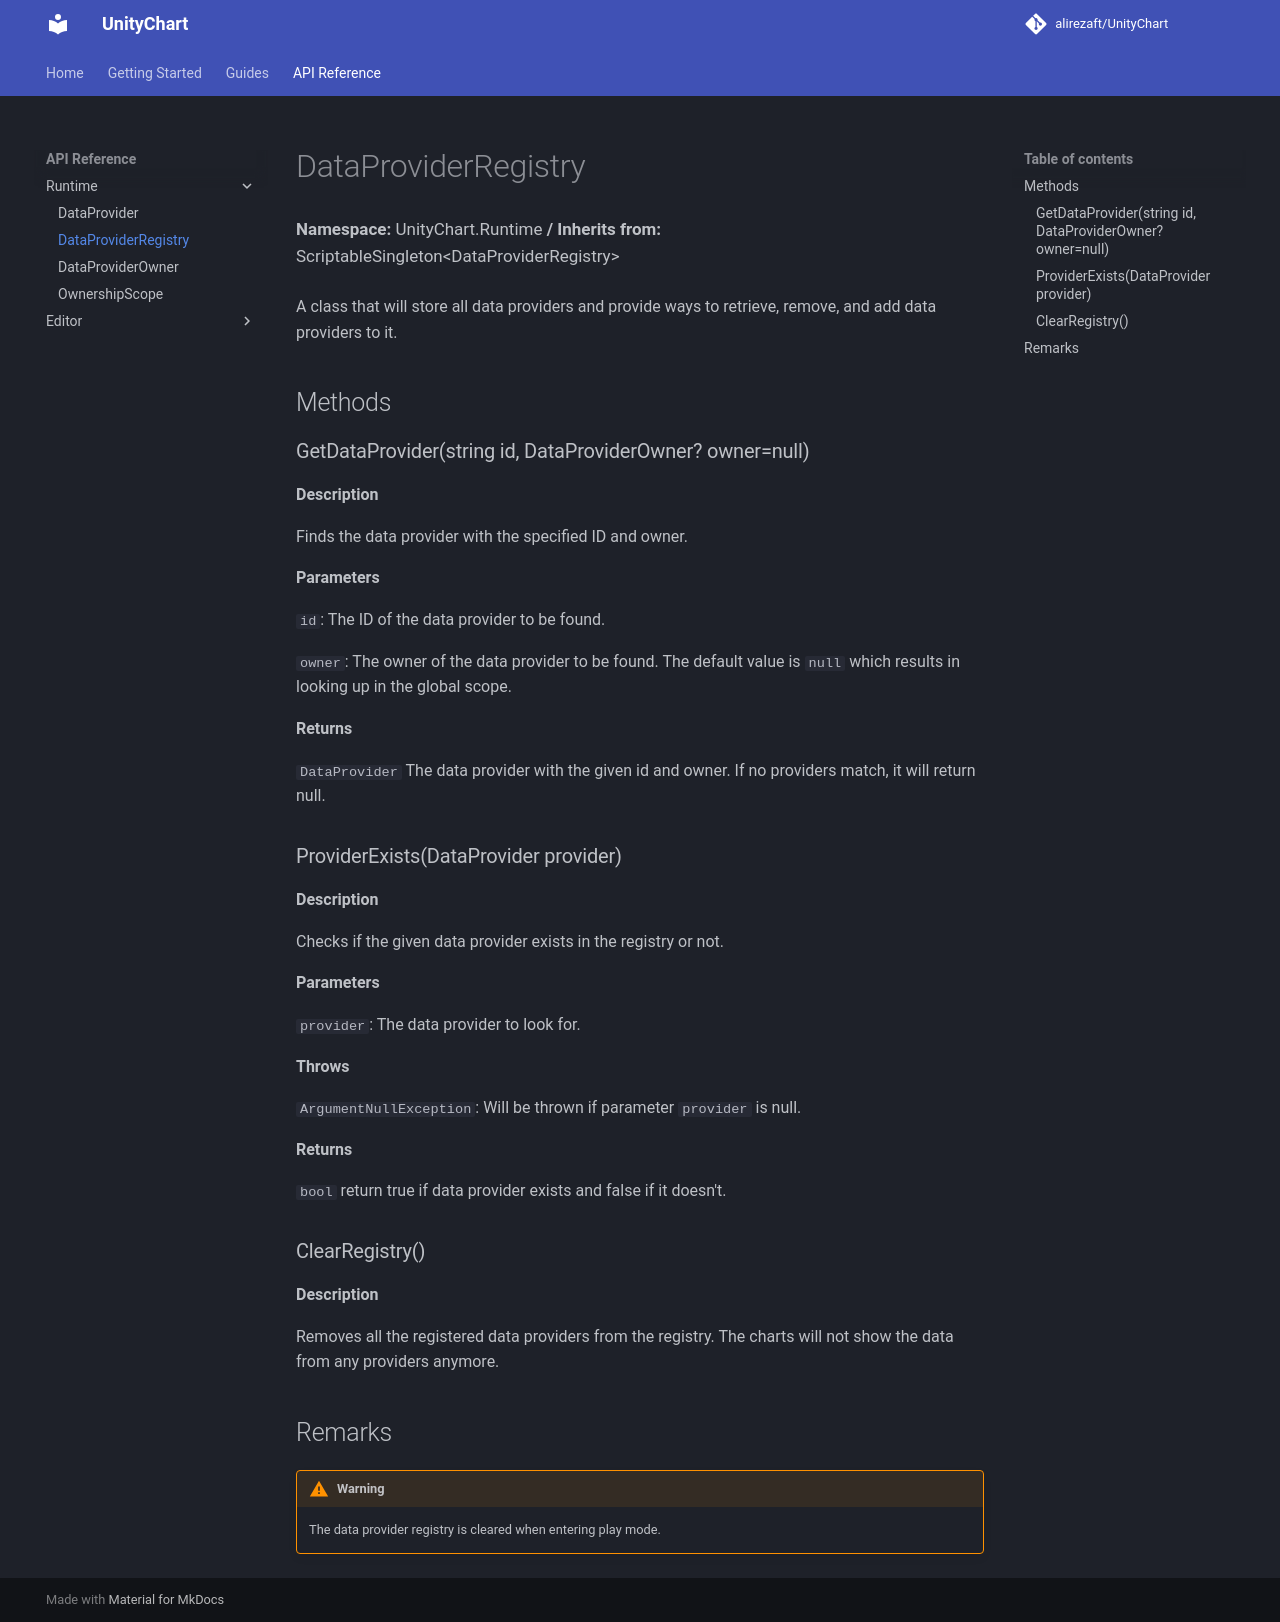

repository: alirezaft/UnityChart · page: api/DataProviderRegistry/index.html · generator: mkdocs

# DataProviderRegistry
<div class="api-header">
  <span>Namespace:</span> UnityChart.Runtime
  <span>/</span>  
  <span>Inherits from:</span> ScriptableSingleton&lt;DataProviderRegistry&gt;
</div>

A class that will store all data providers and provide ways to retrieve, remove, and add data providers to it.

## Methods
### GetDataProvider(string id)
**Description** 

Finds the data provider with the specified ID.

**Parameters**

`id`: The ID of the data provider to be found.

**Returns**

`DataProvider` The data provider with id. If no providers match, it will return null.

### ProviderExists(DataProvider provider)
**Description** 

Checks if the given data provider exists in the registry or not.

**Parameters**

`provider`: The data provider to look for.

**Throws**

`ArgumentNullException`: Will be thrown if parameter `provider` is null.

**Returns**

`bool` return true if data provider exists and false if it doesn't.

### ClearRegistry()
**Description** 

Removes all the registered data providers from the registry. The charts will not show the data from any providers anymore.

## Remarks

!!! warning
    The data provider registry is cleared when entering play mode.
